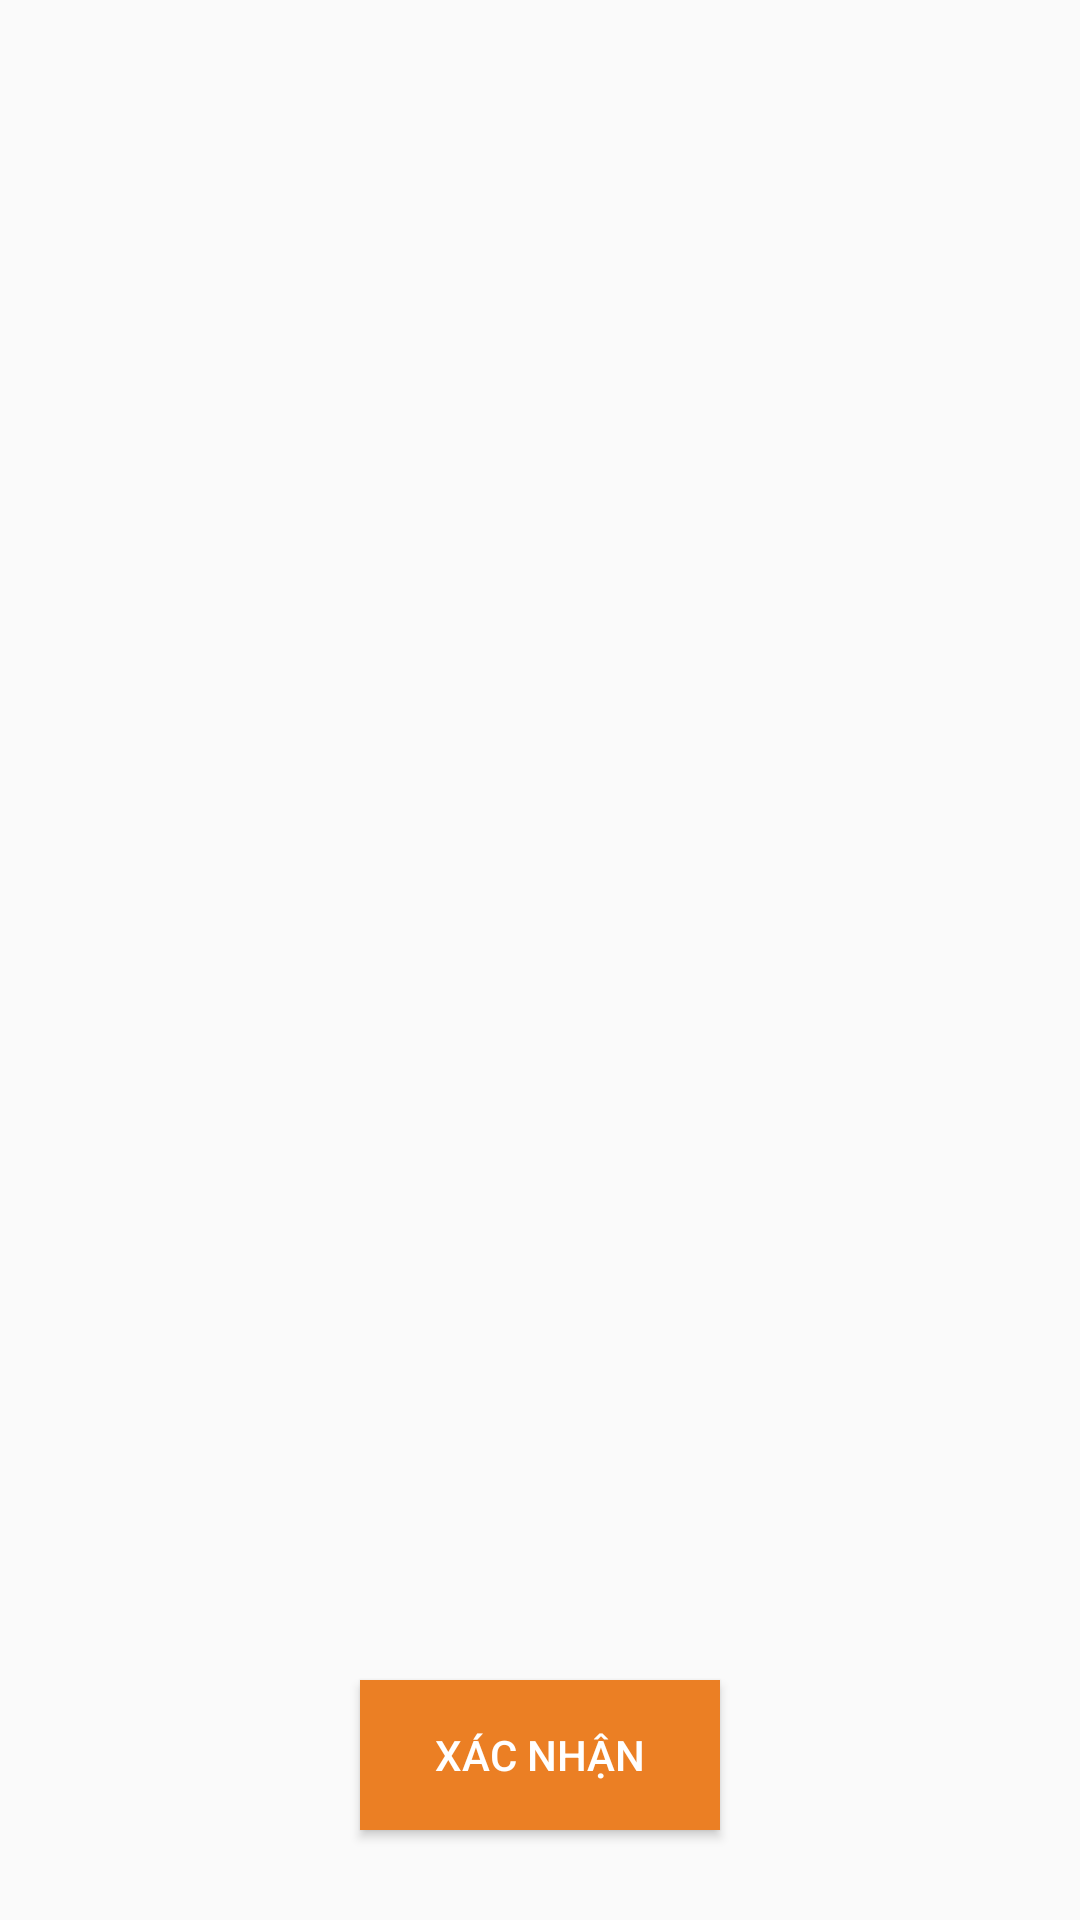

Android layout source for this screen:
<!-- AndroidManifest.xml: application theme Theme.AppCompat.Light.NoActionBar -->
<!-- res/layout/activity_imageview.xml -->
<?xml version="1.0" encoding="utf-8"?>
<RelativeLayout
    xmlns:android="http://schemas.android.com/apk/res/android"
    xmlns:tools="http://schemas.android.com/tools"
    android:layout_width="match_parent"
    android:layout_height="match_parent">
    <ImageView
        android:id="@+id/pictureCap"
        android:layout_width="match_parent"
        android:layout_height="650dp"/>

    <TextView
        android:id="@+id/test"
        android:layout_width="349dp"
        android:layout_height="67dp" />

    <Button
        android:id="@+id/identity"
        android:layout_width="wrap_content"
        android:layout_height="wrap_content"
        android:text="@string/confirm"
        android:textColor="@color/colorWhite"
        android:background="@drawable/buttonshape2"
        android:layout_alignParentBottom="true"
        android:layout_centerHorizontal="true"
        android:layout_marginBottom="30dp"/>
</RelativeLayout>
<!-- resources referenced by this layout -->
<resources>
  <color name="colorWhite">#FFFFFF</color>
  <!-- drawable buttonshape2 (drawable) -->
  <?xml version="1.0" encoding="utf-8"?>
  <shape xmlns:android="http://schemas.android.com/apk/res/android" android:shape="rectangle" >
      <corners
          android:radius="0dp"
          />
      <solid
          android:color="#EB7F24"
          />
      <padding
          android:left="0dp"
          android:top="0dp"
          android:right="0dp"
          android:bottom="0dp"
          />
      <size
          android:width="120dp"
          android:height="50dp"
          />
      <stroke
          android:width="0dp"
          android:color="#878787"
          />
  </shape>
  <string name="confirm">Xác nhận</string>
</resources>
